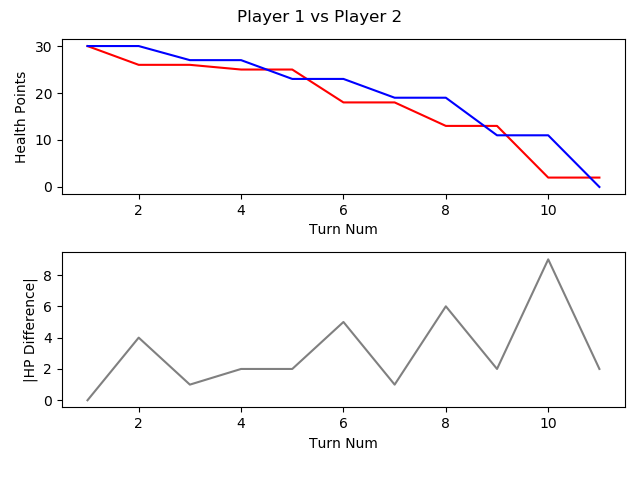

The data file committed next to this chart (first rows):
, TURN_NO, P1_HEALTH, P2_HEALTH, CURRENT_PLAYER, AMOUNTHEALEDTHISTURN, NUMATTACKSTHISTURN, NUMCARDSDRAWNTHISTURN, NUMCARDSPLAYEDTHISTURN, NUMCARDSTODRAW, NUMELEMENTALSPLAYEDLASTTURN, NUMELEMENTALSPLAYEDTHISTURN, NUMFRIENDLYMINIONSTHATATTACKEDTHISTURN, NUMFRIENDLYMINIONSTHATDIEDTHISTURN, NUMMINIONSPLAYEDTHISTURN, NUMMINIONSPLAYERKILLEDTHISTURN, NUMOPTIONSPLAYEDTHISTURN, NUMSECRETSPLAYEDTHISGAME, NUMSPELLSPLAYEDTHISGAME, NUMTIMESHEROPOWERUSEDTHISGAME, REMAININGMANA, TOTALMANASPENTTHISGAME, USEDMANATHISTURN
1, 1, 30, 30, P1 FitzVonGerald, 0, 0, 1, 1, 0, 0, 0, 0, 0, 1, 0, 2, 0, 0, 0, 0, 1, 1
2, 2, 26, 30, P2 RehHausZuckFuchs, 0, 0, 1, 2, 0, 0, 0, 0, 0, 0, 0, 3, 0, 2, 0, 0, 2, 1
3, 3, 26, 27, P1 FitzVonGerald, 0, 0, 1, 2, 0, 0, 0, 1, 0, 0, 0, 4, 0, 2, 0, 0, 3, 2
4, 4, 25, 27, P2 RehHausZuckFuchs, 0, 0, 1, 1, 0, 0, 0, 0, 0, 1, 0, 2, 0, 2, 0, 1, 3, 1
5, 5, 25, 23, P1 FitzVonGerald, 0, 0, 1, 0, 0, 0, 0, 1, 0, 0, 0, 2, 0, 2, 1, 1, 5, 2
6, 6, 18, 23, P2 RehHausZuckFuchs, 0, 0, 1, 1, 0, 0, 0, 2, 0, 0, 0, 4, 0, 3, 0, 1, 5, 2
7, 7, 18, 19, P1 FitzVonGerald, 0, 0, 1, 1, 0, 0, 0, 1, 0, 1, 0, 3, 0, 2, 2, 1, 8, 3
8, 8, 13, 19, P2 RehHausZuckFuchs, 0, 0, 1, 1, 0, 0, 0, 2, 0, 1, 0, 4, 0, 3, 0, 1, 8, 3
9, 9, 13, 11, P1 FitzVonGerald, 0, 0, 1, 1, 0, 0, 0, 4, 0, 1, 0, 6, 0, 2, 2, 1, 12, 4
10, 10, 2, 11, P2 RehHausZuckFuchs, 0, 0, 1, 2, 0, 0, 0, 3, 0, 0, 0, 6, 0, 4, 0, 1, 12, 4
11, 11, 2, 0, P1 FitzVonGerald, 0, 0, 1, 1, 0, 0, 0, 3, 0, 0, 0, 5, 0, 2, 2, 1, 17, 5
